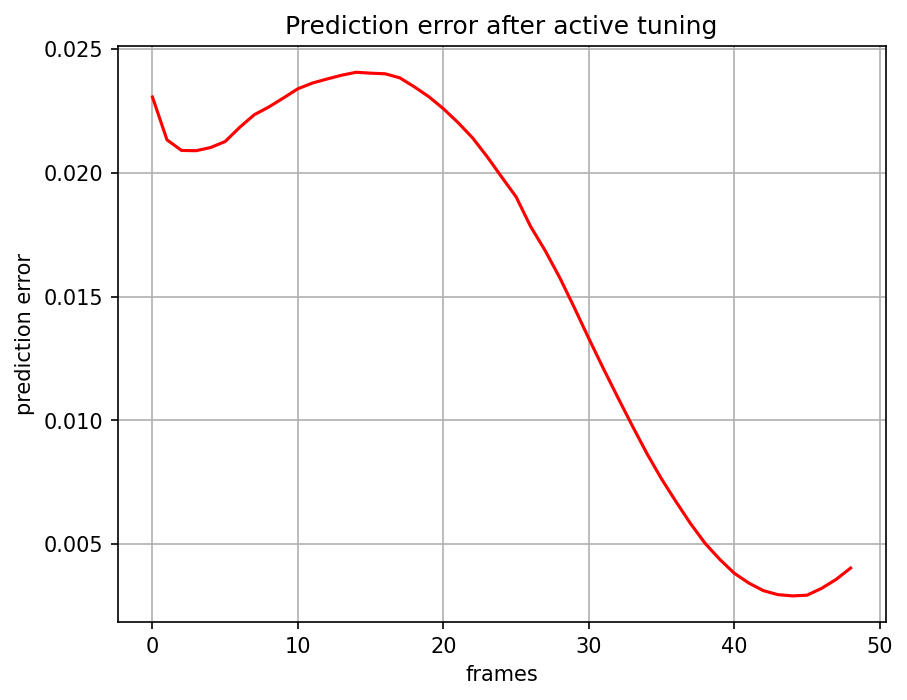

Source data for this figure (header and first rows):
, 0
0, 0.02306
1, 0.02133
2, 0.0209
3, 0.02089
4, 0.02102
5, 0.02126
6, 0.02184
7, 0.02235
8, 0.02266
9, 0.02302
10, 0.0234
11, 0.02363
12, 0.02379
13, 0.02394
14, 0.02406
15, 0.02402
16, 0.024
17, 0.02384
18, 0.02347
19, 0.02308
20, 0.02259
21, 0.02203
22, 0.02142
23, 0.02066
24, 0.01984
25, 0.01903
26, 0.01783
27, 0.01685
28, 0.01576
29, 0.01456
30, 0.0133
31, 0.01209
32, 0.01092
33, 0.009764
34, 0.00865
35, 0.00763
36, 0.006705
37, 0.00582
38, 0.005024
39, 0.004381
40, 0.00382
41, 0.003422
42, 0.003116
43, 0.002954
44, 0.002903
45, 0.002932
46, 0.003207
47, 0.003569
48, 0.004031
